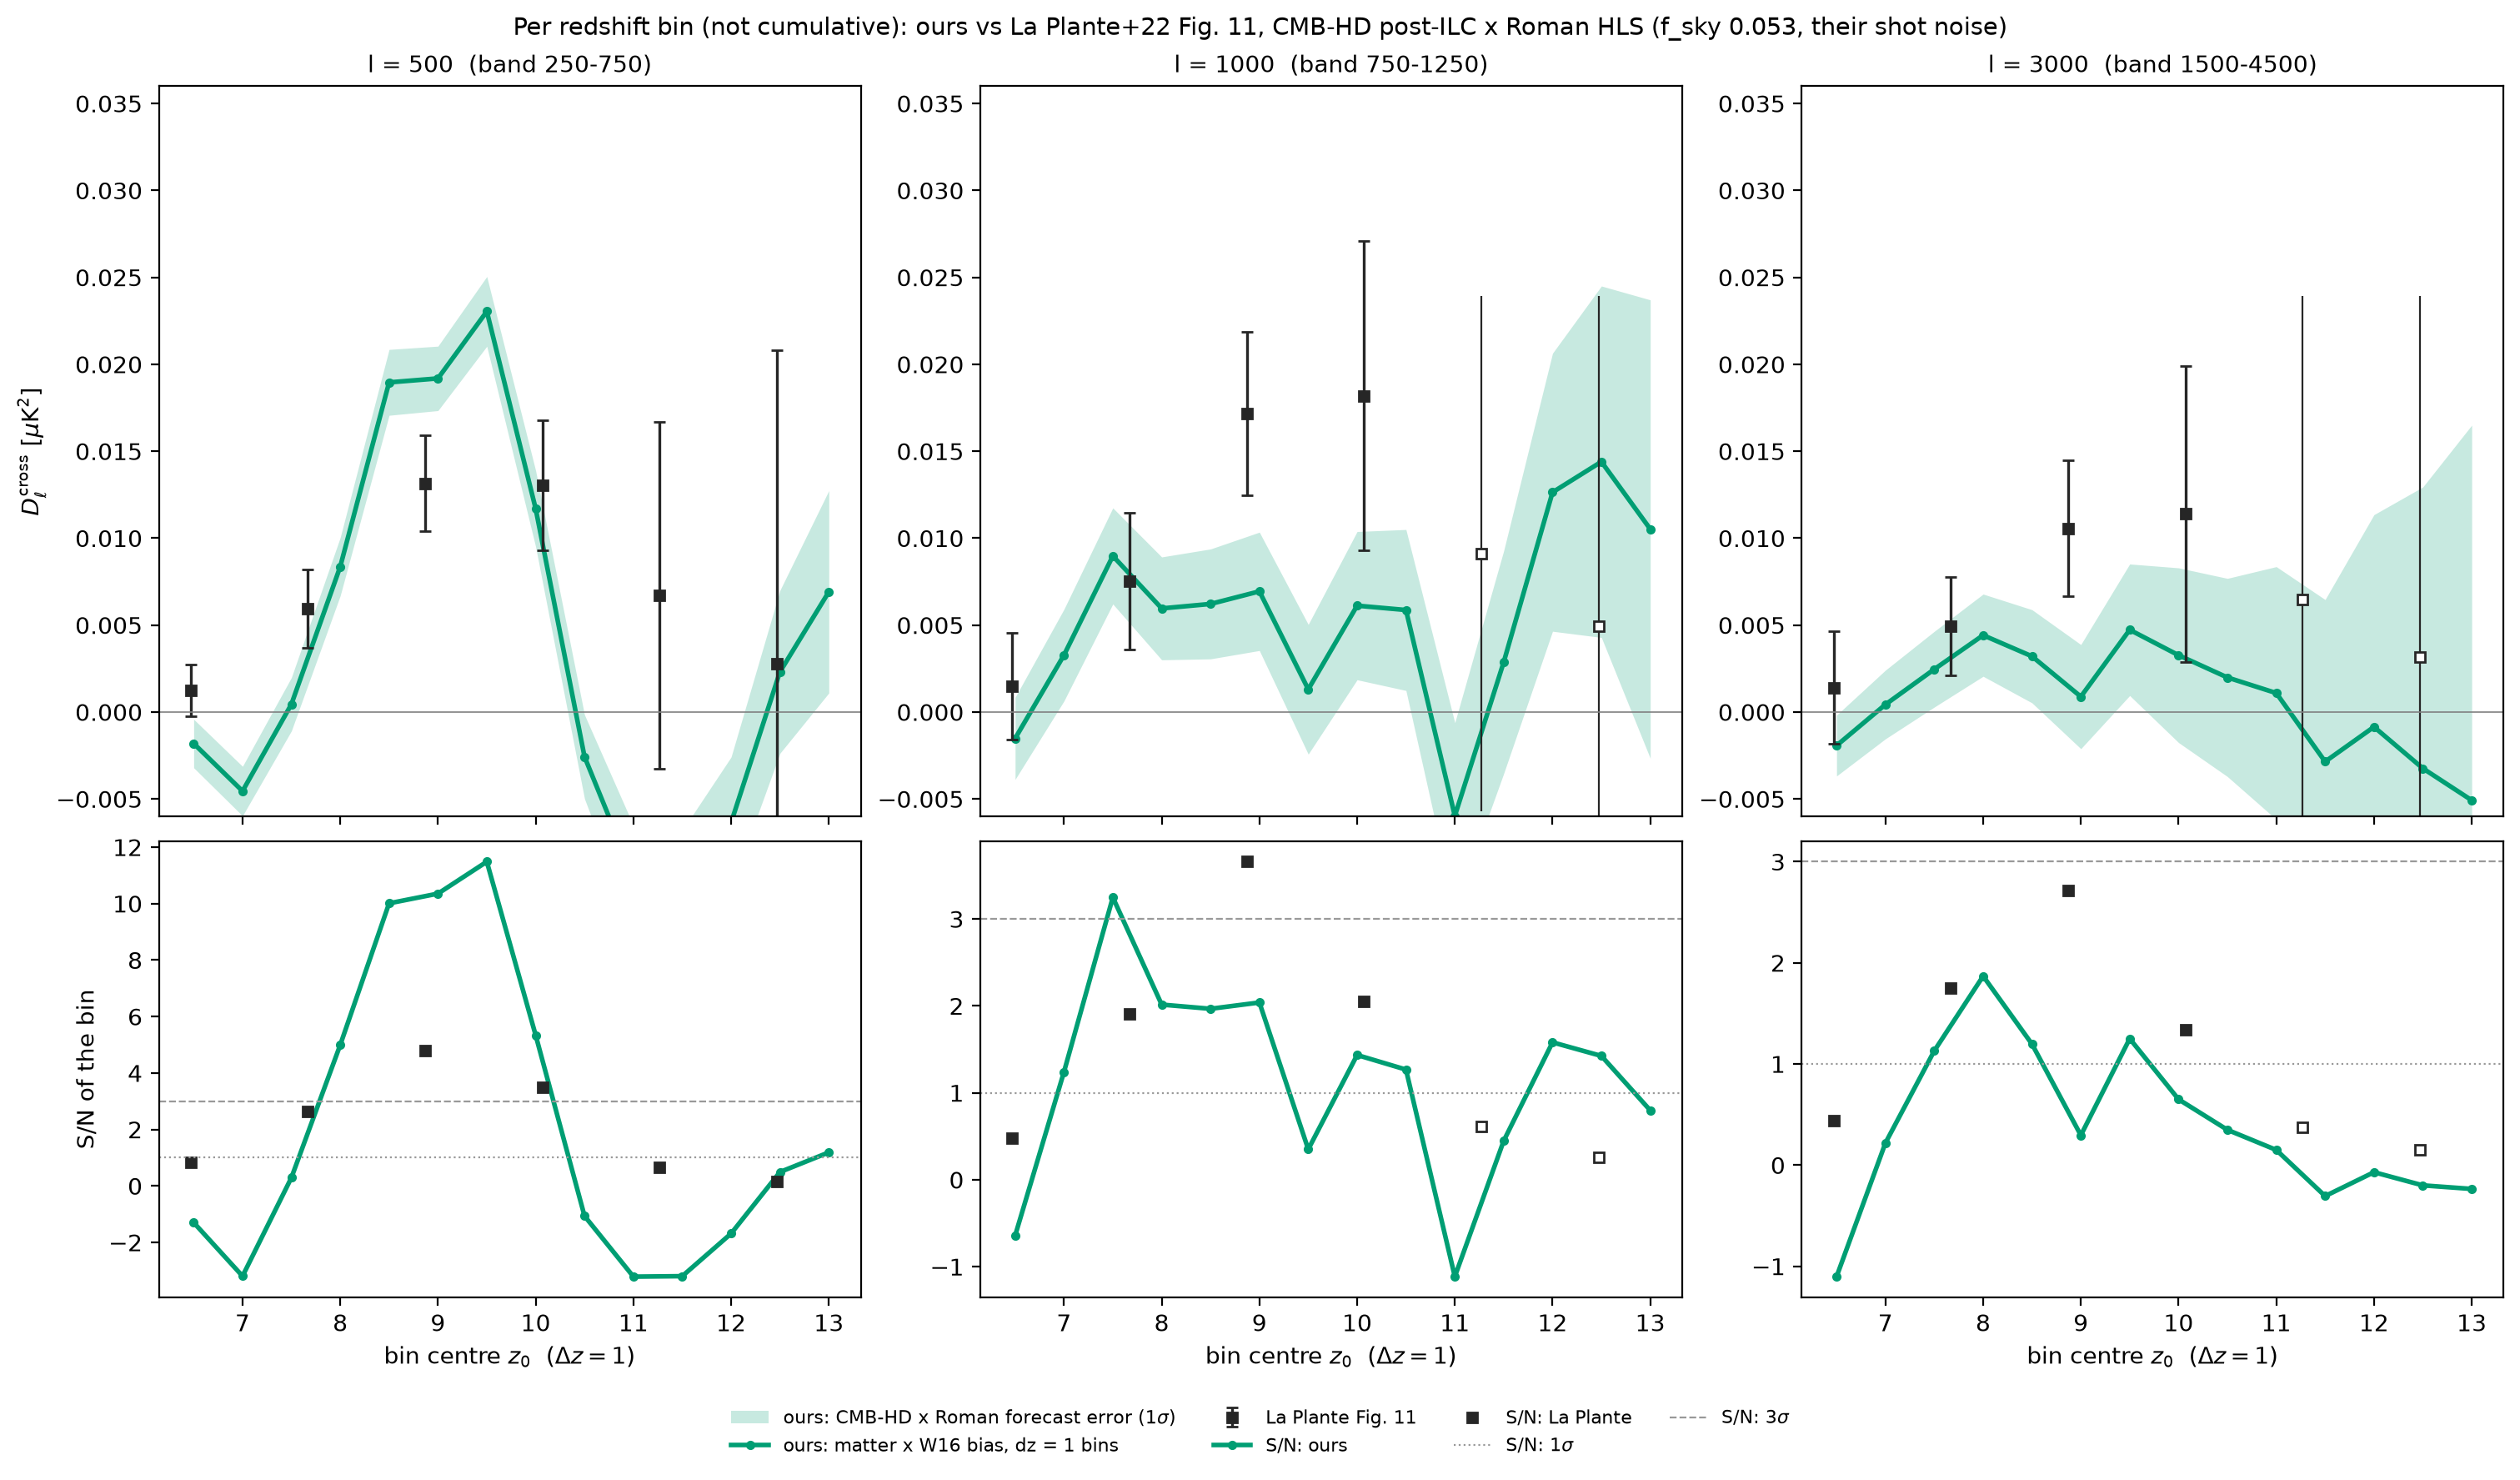

The file beside this chart, header and first rows:
ell, z0, x_hii, D, sigma
500, 6.5, 0.7244, -0.001809, 0.001395
500, 7.0, 0.5813, -0.004547, 0.001423
500, 7.5, 0.445, 0.0004473, 0.001535
500, 8.0, 0.3343, 0.008365, 0.001674
500, 8.5, 0.2525, 0.01896, 0.001894
500, 9.0, 0.1905, 0.01919, 0.001853
500, 9.5, 0.1469, 0.02304, 0.002006
500, 10.0, 0.1105, 0.01169, 0.002191
500, 10.5, 0.08448, -0.002572, 0.002414
500, 11.0, 0.06281, -0.009468, 0.002948
500, 11.5, 0.04594, -0.009922, 0.003105
500, 12.0, 0.03397, -0.00636, 0.003771
500, 12.5, 0.02463, 0.002312, 0.004686
500, 13.0, 0.01735, 0.006912, 0.005819
1000, 6.5, 0.7244, -0.001517, 0.00236
1000, 7.0, 0.5813, 0.003274, 0.002639
1000, 7.5, 0.445, 0.008976, 0.002764
1000, 8.0, 0.3343, 0.00596, 0.002958
1000, 8.5, 0.2525, 0.006217, 0.003161
1000, 9.0, 0.1905, 0.00694, 0.003404
1000, 9.5, 0.1469, 0.001306, 0.00373
1000, 10.0, 0.1105, 0.006118, 0.004263
1000, 10.5, 0.08448, 0.005868, 0.00463
1000, 11.0, 0.06281, -0.005975, 0.005362
1000, 11.5, 0.04594, 0.002863, 0.006404
1000, 12.0, 0.03397, 0.01264, 0.007995
1000, 12.5, 0.02463, 0.0144, 0.01011
1000, 13.0, 0.01735, 0.01052, 0.01318
3000, 6.5, 0.7244, -0.001929, 0.00175
3000, 7.0, 0.5813, 0.0004317, 0.001975
3000, 7.5, 0.445, 0.002461, 0.002178
3000, 8.0, 0.3343, 0.004418, 0.002364
3000, 8.5, 0.2525, 0.003205, 0.002679
3000, 9.0, 0.1905, 0.0008841, 0.002995
3000, 9.5, 0.1469, 0.00473, 0.003783
3000, 10.0, 0.1105, 0.003267, 0.005024
3000, 10.5, 0.08448, 0.001987, 0.005699
3000, 11.0, 0.06281, 0.001091, 0.00727
3000, 11.5, 0.04594, -0.002853, 0.00932
3000, 12.0, 0.03397, -0.0008538, 0.0122
3000, 12.5, 0.02463, -0.00324, 0.01618
3000, 13.0, 0.01735, -0.005075, 0.02157
